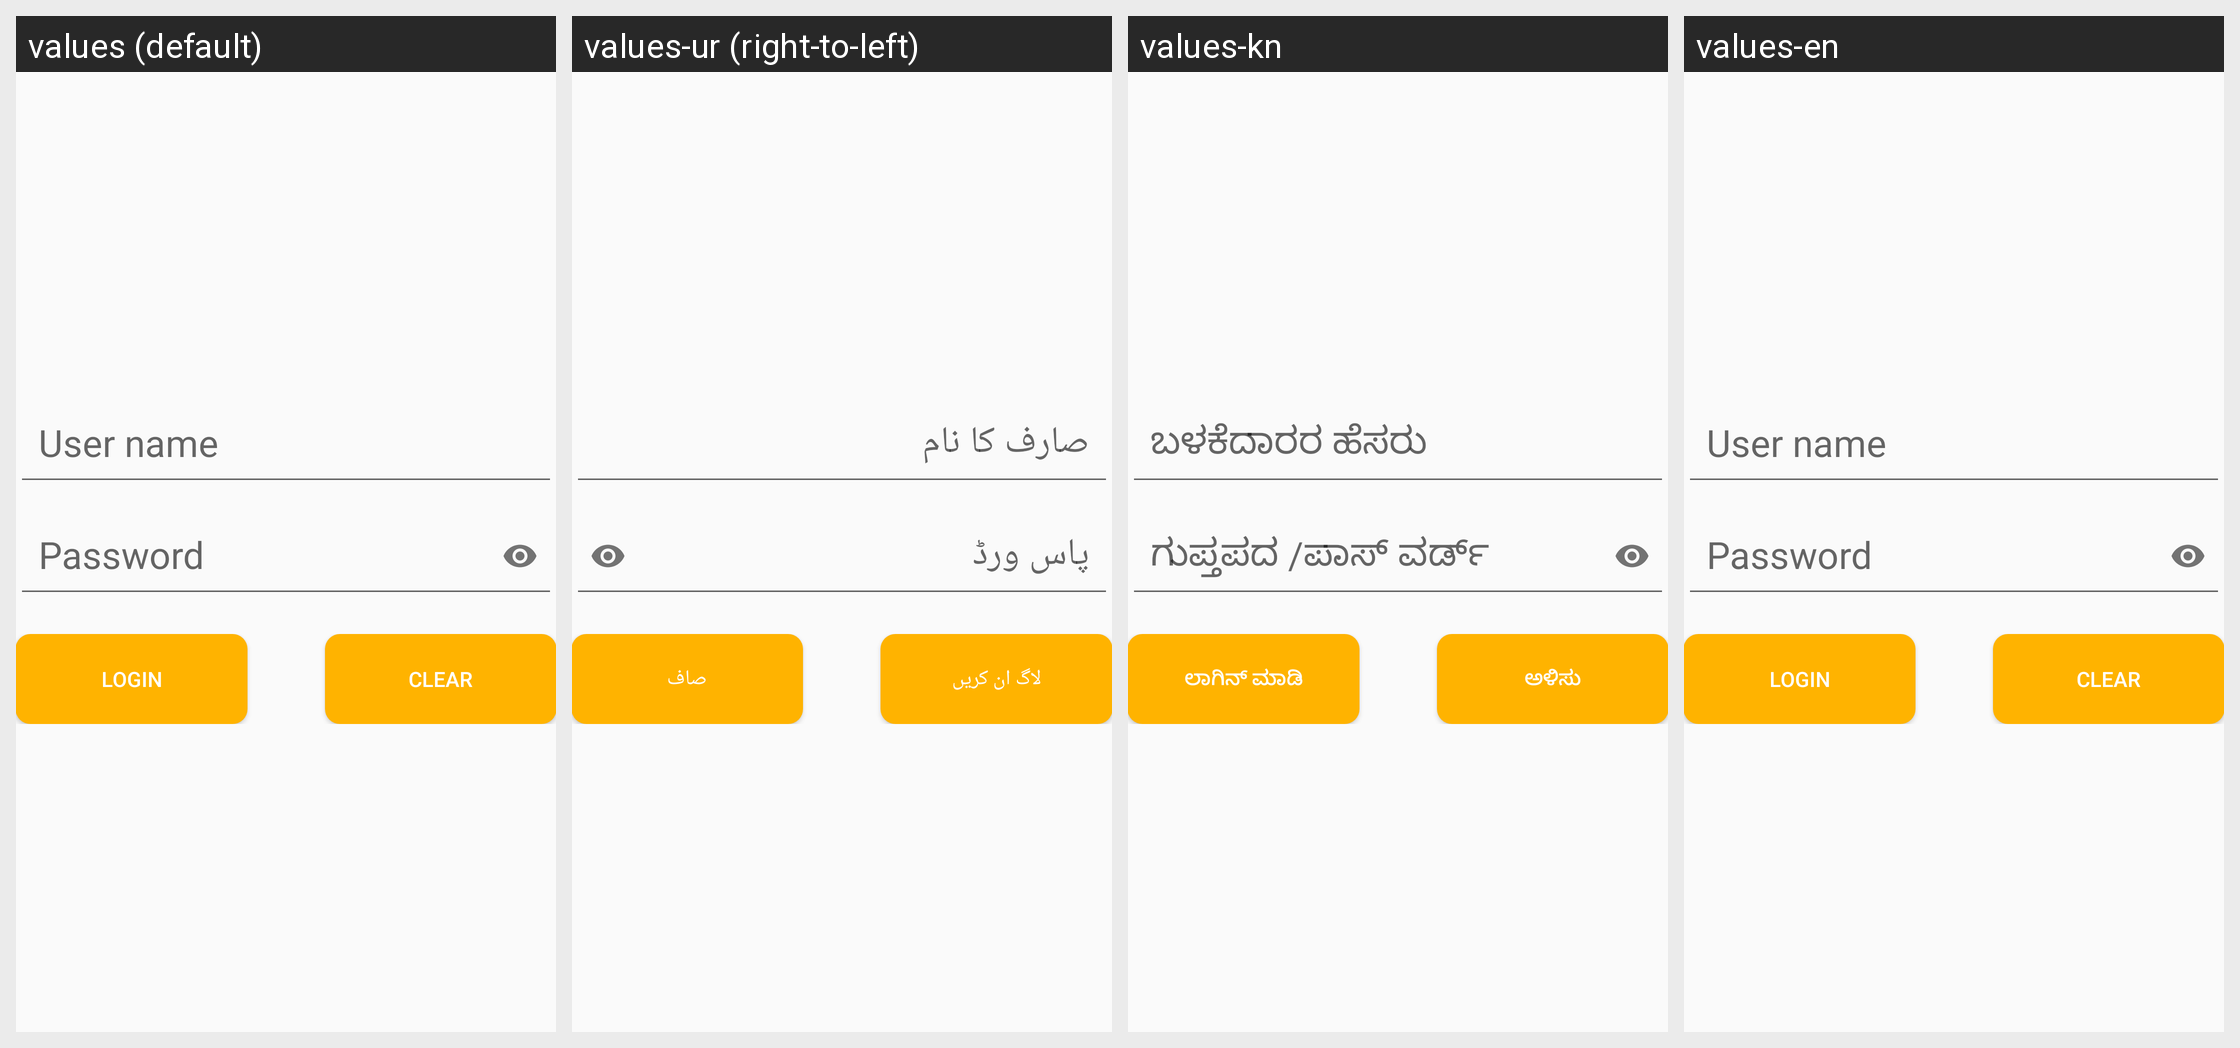

The same Android screen rendered under several of its app's locales, left to right. List the strings drawn on it with the default value and each locale's translation.
Android screen res/layout/admin_panel_login.xml rendered under 4 locales, left to right: values (default), values-ur (right-to-left), values-kn, values-en. Device: Nexus 5 (rendered at 1080×1920; each locale shown at half size, 540×960, under a caption strip naming it); theme AppTheme.
Other locales in the repository, not shown: values-as, values-bn, values-gu, values-hi, values-mr, values-or, values-pa, values-ta, values-te.
Strings drawn on this screen, with the default value and each locale's value (text and hints the layout hard-codes, and strings that could not be matched under every locale, appear in the picture but are not listed):

user_name
  values: User name
  values-ur: صارف کا نام
  values-kn: ಬಳಕೆದಾರರ ಹೆಸರು
  values-en: User name

password
  values: Password
  values-ur: پاس ورڈ
  values-kn: ಗುಪ್ತಪದ /ಪಾಸ್ ವರ್ಡ್
  values-en: Password

login
  values: Login
  values-ur: لاگ ان کریں
  values-kn: ಲಾಗಿನ್ ಮಾಡಿ
  values-en: Login

clear
  values: Clear
  values-ur: صاف
  values-kn: ಅಳಿಸು
  values-en: Clear
